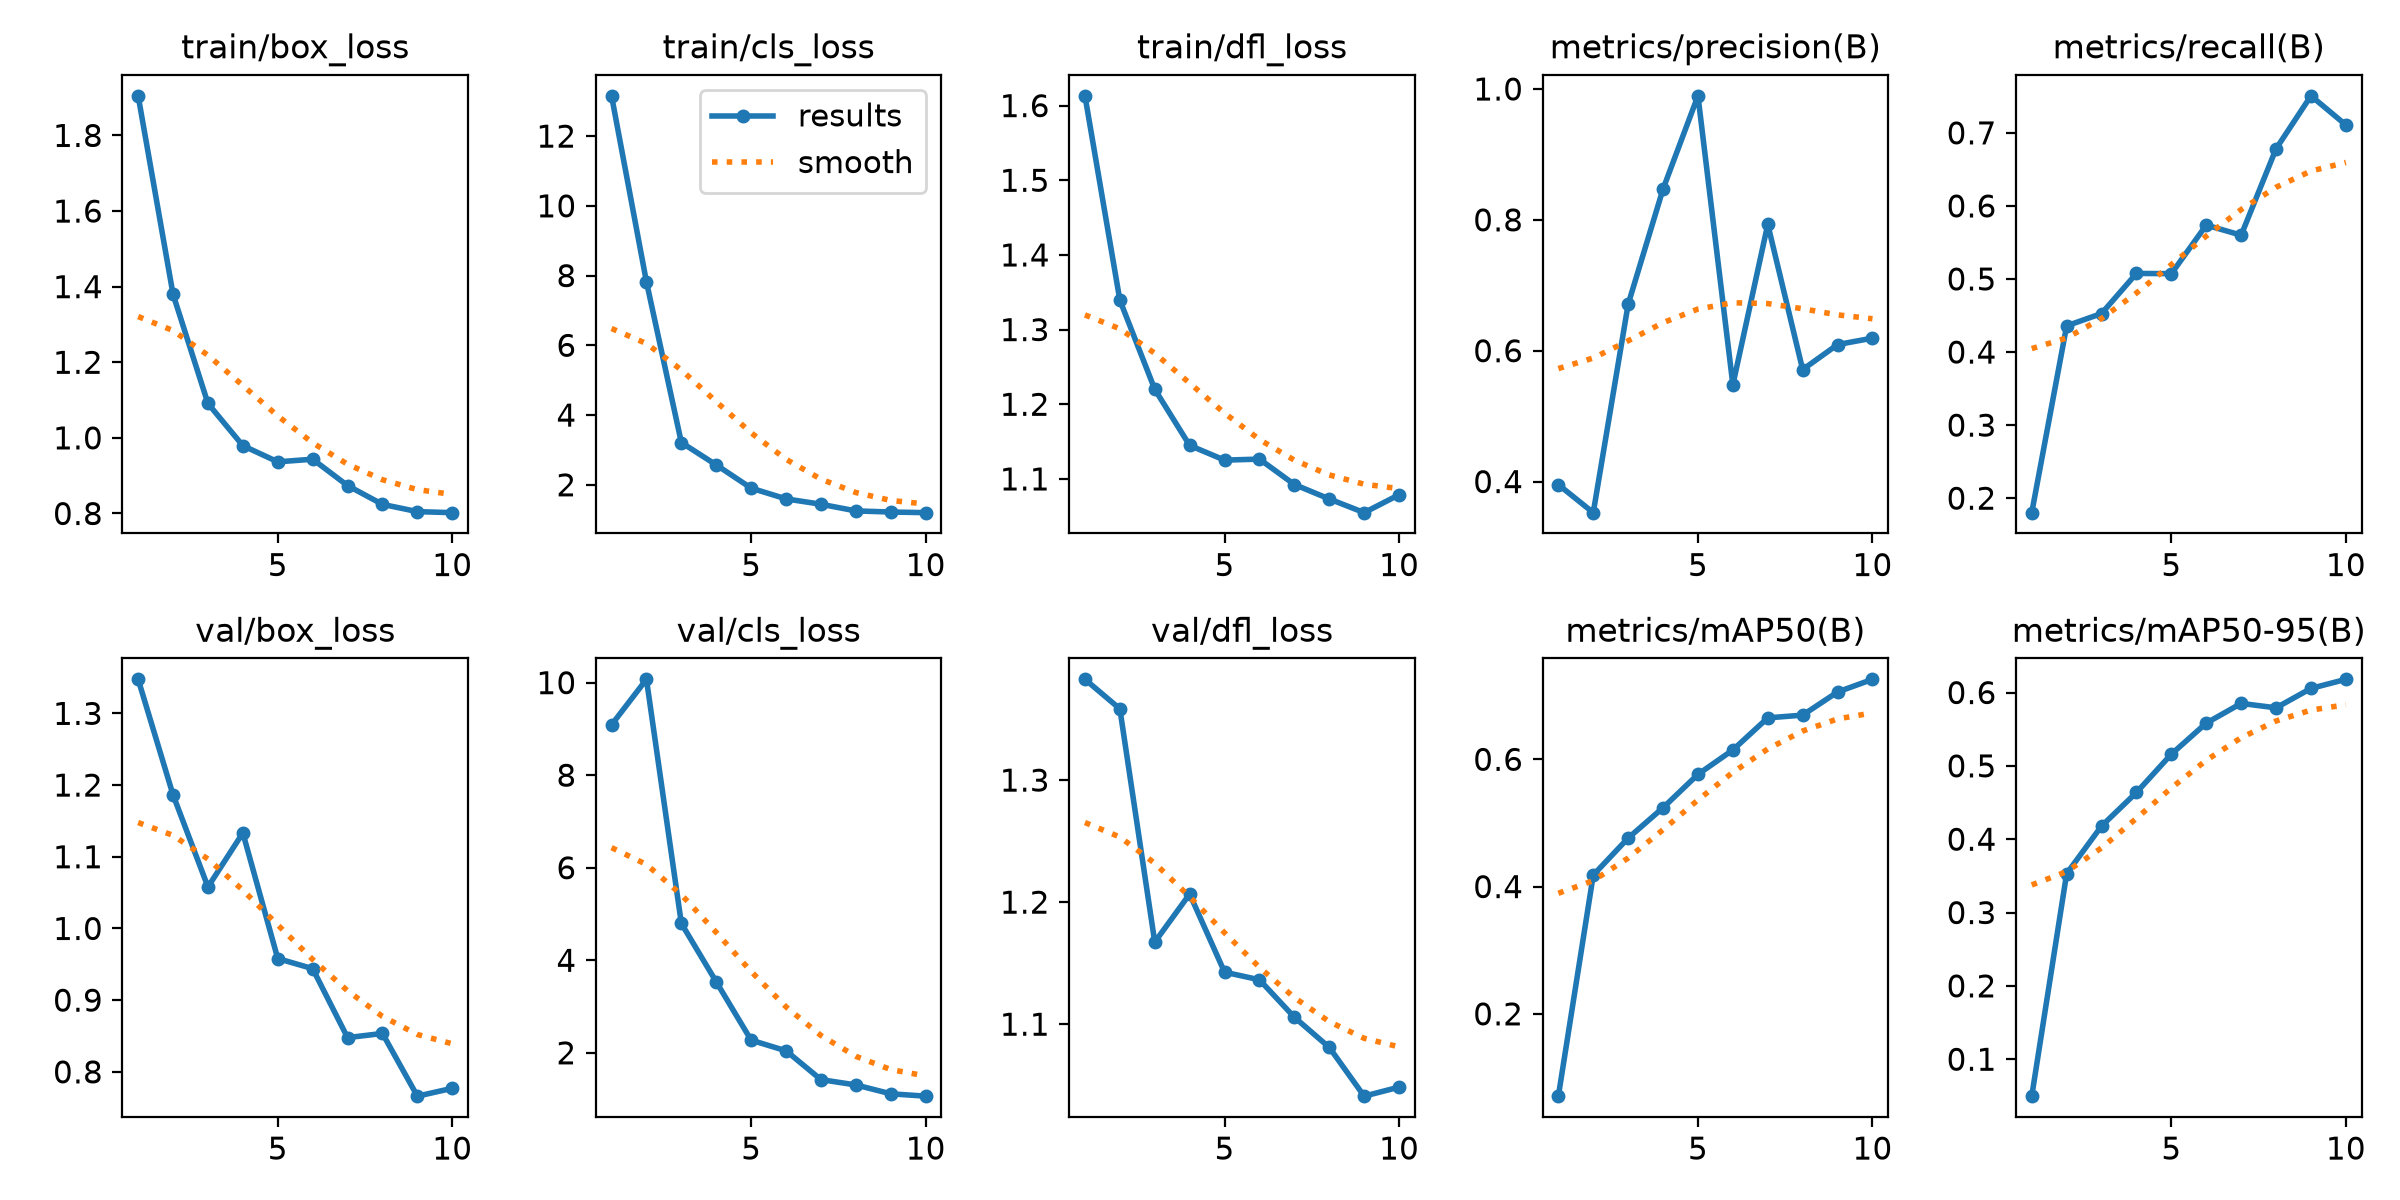

Data behind this chart, as committed beside it:
epoch, time, train/box_loss, train/cls_loss, train/dfl_loss, metrics/precision(B), metrics/recall(B), metrics/mAP50(B), metrics/mAP50-95(B), val/box_loss, val/cls_loss, val/dfl_loss, lr/pg0, lr/pg1, lr/pg2
1, 40.17, 1.905, 13.15, 1.613, 0.3953, 0.1802, 0.07065, 0.04963, 1.347, 9.089, 1.383, 0.0003439, 0.0003439, 0.0003439
2, 42.66, 1.38, 7.82, 1.339, 0.3525, 0.4358, 0.4181, 0.3531, 1.186, 10.07, 1.358, 0.0006435, 0.0006435, 0.0006435
3, 44.88, 1.091, 3.212, 1.22, 0.6711, 0.4527, 0.4762, 0.418, 1.058, 4.796, 1.167, 0.0008698, 0.0008698, 0.0008698
4, 47.17, 0.9794, 2.57, 1.145, 0.8472, 0.5076, 0.5239, 0.4637, 1.133, 3.534, 1.207, 0.000781, 0.000781, 0.000781
5, 49.34, 0.9366, 1.904, 1.125, 0.9895, 0.5073, 0.5764, 0.516, 0.958, 2.273, 1.143, 0.000671, 0.000671, 0.000671
6, 51.48, 0.9436, 1.595, 1.127, 0.548, 0.5737, 0.6147, 0.5583, 0.9439, 2.043, 1.136, 0.0005611, 0.0005611, 0.0005611
7, 53.61, 0.8738, 1.442, 1.093, 0.7931, 0.5599, 0.6651, 0.5852, 0.8477, 1.42, 1.106, 0.0004511, 0.0004511, 0.0004511
8, 55.81, 0.8241, 1.251, 1.073, 0.5711, 0.6782, 0.6695, 0.5791, 0.8536, 1.306, 1.081, 0.0003411, 0.0003411, 0.0003411
9, 58.07, 0.8049, 1.219, 1.055, 0.6094, 0.7507, 0.7058, 0.6056, 0.7661, 1.114, 1.041, 0.0002311, 0.0002311, 0.0002311
10, 60.27, 0.8022, 1.201, 1.079, 0.6192, 0.7108, 0.7257, 0.618, 0.7771, 1.063, 1.048, 0.0001211, 0.0001211, 0.0001211
